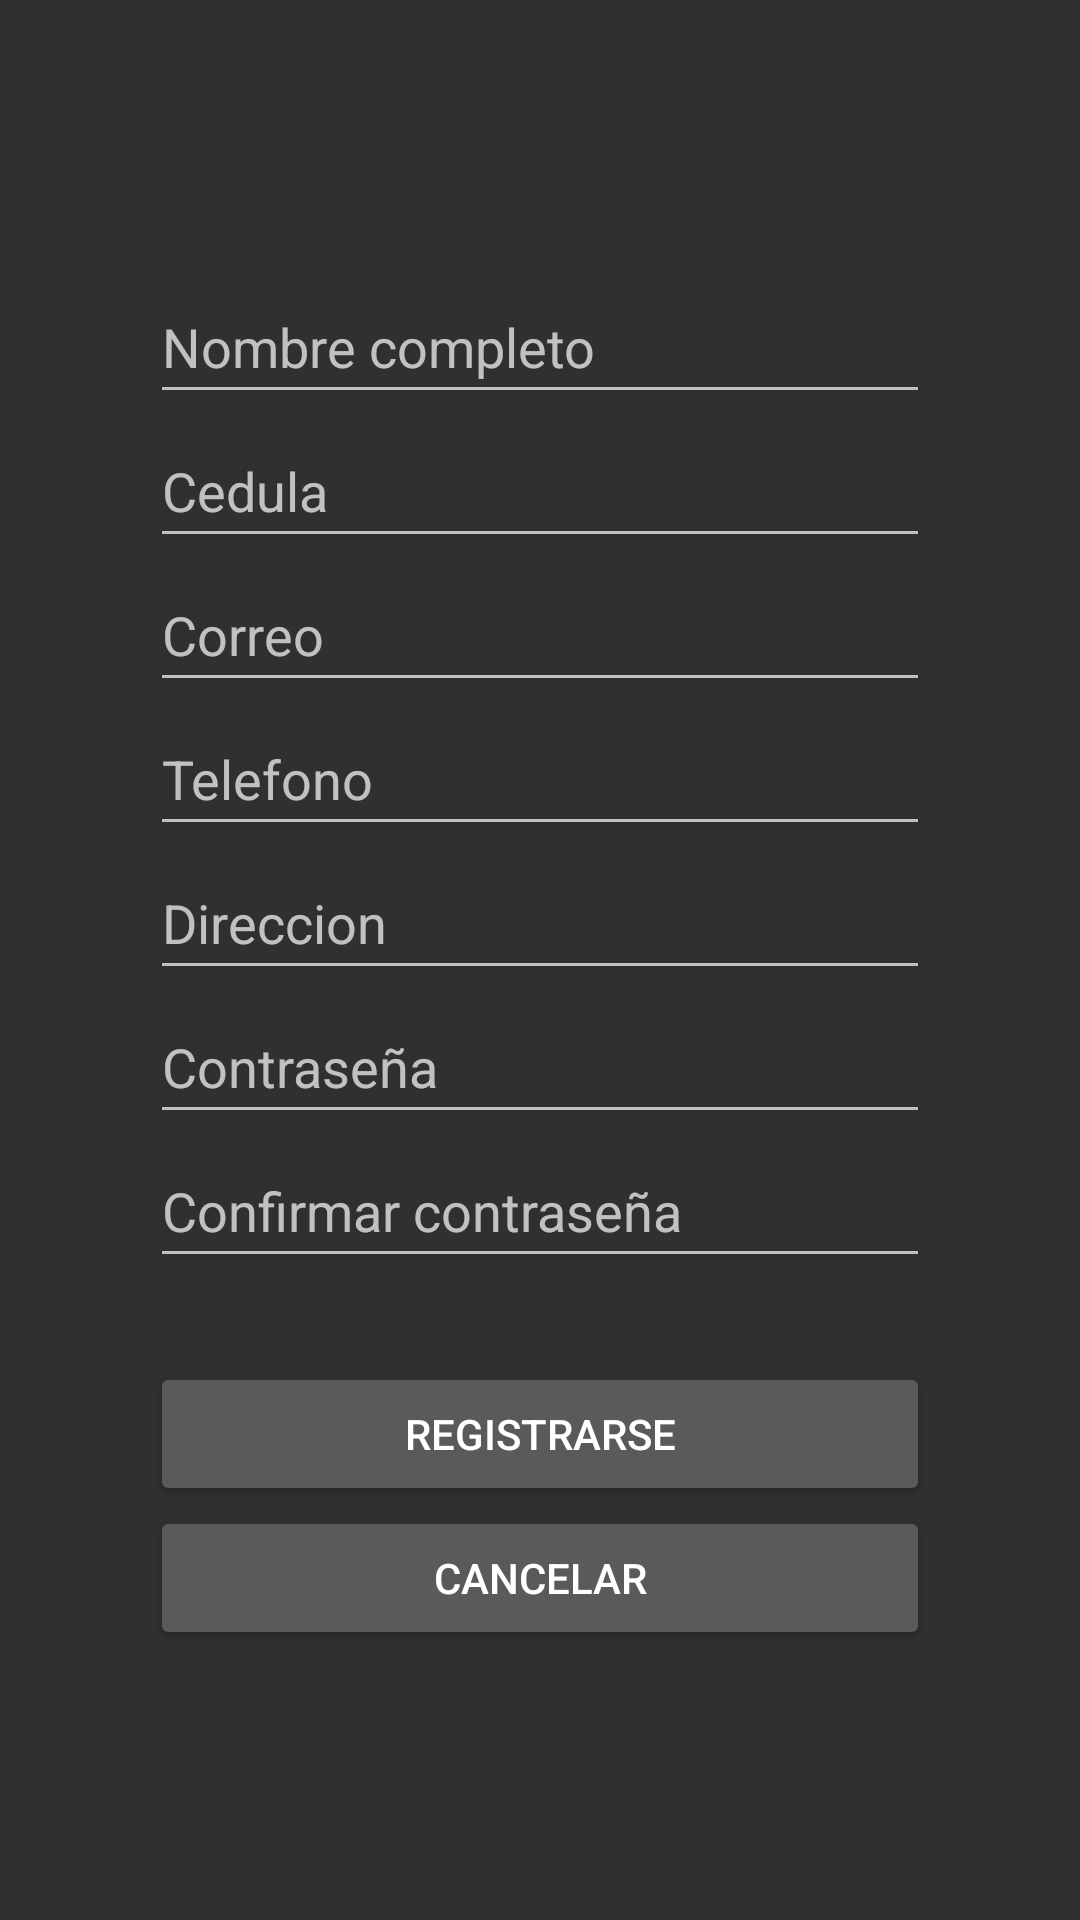

Reconstruct the res/layout file that produces this screen, plus the resources it refers to.
<!-- AndroidManifest.xml: application theme Theme.AppCompat.NoActionBar -->
<!-- res/layout/activity_register.xml -->
<?xml version="1.0" encoding="utf-8"?>
<LinearLayout xmlns:android="http://schemas.android.com/apk/res/android"
    xmlns:app="http://schemas.android.com/apk/res-auto"
    xmlns:tools="http://schemas.android.com/tools"
    android:layout_width="match_parent"
    android:layout_height="match_parent"
    android:orientation="vertical"
    android:gravity="center"
    android:paddingHorizontal="50dp"
    tools:context=".RegisterActivity">

    <EditText
        android:id="@+id/etName"
        android:layout_width="match_parent"
        android:layout_height="wrap_content"
        android:hint="Nombre completo"
        android:minHeight="48dp" />

    <EditText
        android:id="@+id/etCedula"
        android:layout_width="match_parent"
        android:layout_height="wrap_content"
        android:hint="Cedula"
        android:inputType="text|number"
        android:minHeight="48dp" />

    <EditText
        android:id="@+id/etEmail"
        android:layout_width="match_parent"
        android:layout_height="wrap_content"
        android:hint="Correo"
        android:inputType="textEmailAddress"
        android:minHeight="48dp" />

    <EditText
        android:id="@+id/etTelefono"
        android:layout_width="match_parent"
        android:layout_height="wrap_content"
        android:hint="Telefono"
        android:inputType="text|number"
        android:minHeight="48dp" />

    <EditText
        android:id="@+id/etDireccion"
        android:layout_width="match_parent"
        android:layout_height="wrap_content"
        android:hint="Direccion"
        android:inputType="textPostalAddress"
        android:minHeight="48dp" />

    <EditText
        android:id="@+id/etPassword"
        android:layout_width="match_parent"
        android:layout_height="wrap_content"
        android:hint="Contraseña"
        android:inputType="textPassword"
        android:minHeight="48dp" />

    <EditText
        android:id="@+id/etConfirmation"
        android:layout_width="match_parent"
        android:layout_height="wrap_content"
        android:layout_marginBottom="28dp"
        android:hint="Confirmar contraseña"
        android:inputType="textPassword"
        android:minHeight="48dp" />


    <Button
        android:id="@+id/btnRegister"
        android:text="REGISTRARSE"
        android:layout_width="match_parent"
        android:layout_height="wrap_content"/>

    <Button
        android:id="@+id/btnClose"
        android:text="CANCELAR"
        android:layout_width="match_parent"
        android:layout_height="wrap_content"/>





</LinearLayout>
<!-- resources referenced by this layout -->
<resources>

</resources>
